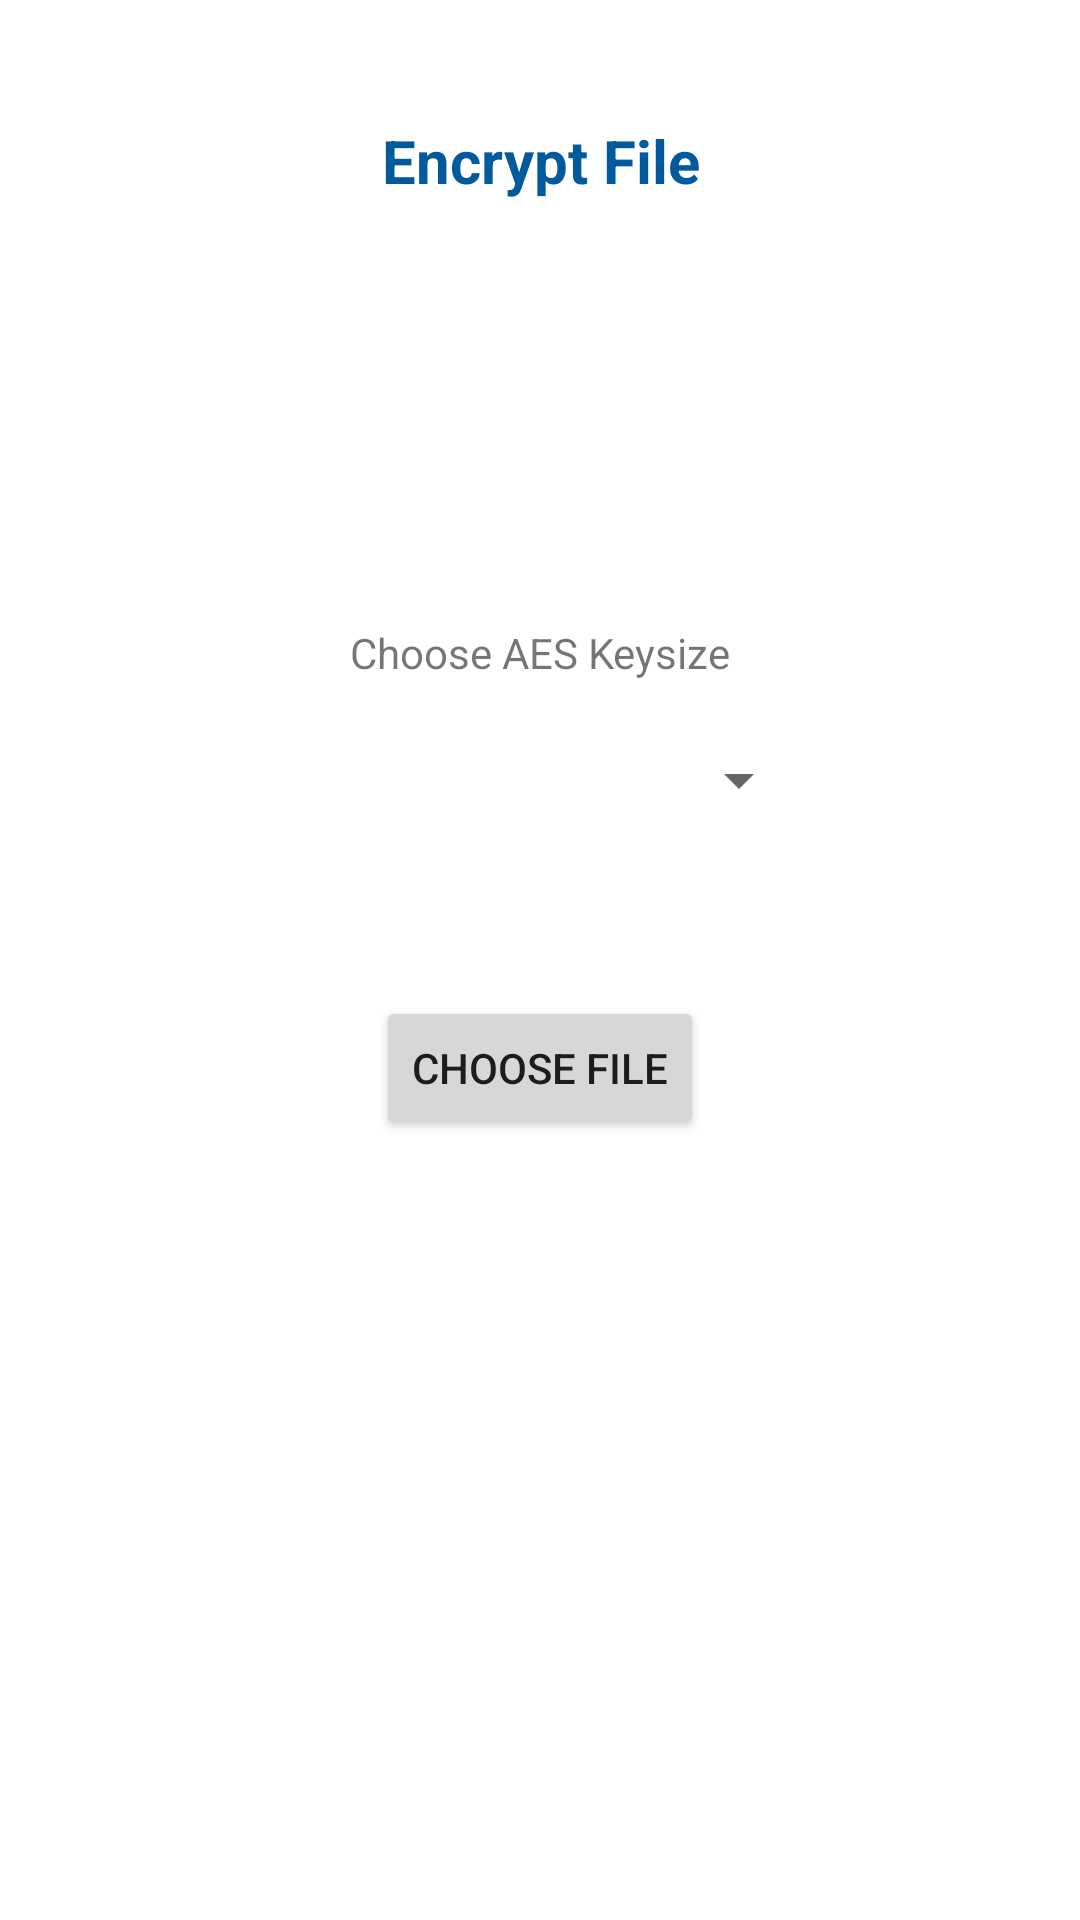

Android layout source for this screen:
<!-- AndroidManifest.xml: application theme Theme.HashCryptic -->
<!-- res/layout/activity_filenecrypt.xml -->
<?xml version="1.0" encoding="utf-8"?>
<androidx.constraintlayout.widget.ConstraintLayout xmlns:android="http://schemas.android.com/apk/res/android"
    xmlns:app="http://schemas.android.com/apk/res-auto"
    xmlns:tools="http://schemas.android.com/tools"
    android:layout_width="match_parent"
    android:layout_height="match_parent"
    tools:context=".FileEncrypt">


    <TextView
        android:id="@+id/filencryptTitle"
        android:layout_width="match_parent"
        android:layout_height="match_parent"
        android:text="Encrypt File"
        android:textAlignment="center"
        android:textColor="@color/darker_blue"
        android:textSize="20sp"
        android:textStyle="bold"
        android:layout_marginTop="40dp"
        tools:layout_editor_absoluteX="28dp"
        tools:layout_editor_absoluteY="-80dp" />

    <Spinner
        android:id="@+id/spinner"
        android:layout_width="182dp"
        android:layout_height="136dp"
        android:layout_marginTop="152dp"
        app:layout_constraintEnd_toEndOf="parent"
        app:layout_constraintHorizontal_bias="0.497"
        app:layout_constraintStart_toStartOf="parent"
        app:layout_constraintTop_toTopOf="@+id/filencryptTitle" />

    <Button
        android:id="@+id/button_choose_file"
        android:layout_width="wrap_content"
        android:layout_height="wrap_content"
        android:layout_marginTop="4dp"
        android:text="Choose file"
        app:layout_constraintEnd_toEndOf="parent"
        app:layout_constraintStart_toStartOf="parent"
        app:layout_constraintTop_toBottomOf="@+id/spinner" />


    <TextView
        android:id="@+id/encryptOption"
        android:layout_width="wrap_content"
        android:layout_height="wrap_content"
        android:layout_marginTop="300dp"
        android:text="Choose AES Keysize"
        app:layout_constraintBottom_toTopOf="@+id/spinner"
        app:layout_constraintEnd_toEndOf="parent"
        app:layout_constraintStart_toStartOf="parent"
        app:layout_constraintTop_toTopOf="@+id/filencryptTitle"
        app:layout_constraintVertical_bias="0.79" />


</androidx.constraintlayout.widget.ConstraintLayout>
<!-- resources referenced by this layout -->
<resources>
  <color name="darker_blue">#FF025A9E</color>
  <style name="Theme.HashCryptic" parent="Theme.MaterialComponents.Light.NoActionBar">
          
          <item name="colorPrimary">@color/light_blue</item>
          <item name="colorPrimaryVariant">@color/darker_blue</item>
          <item name="colorOnPrimary">@color/white</item>
          
          <item name="colorSecondary">@color/teal_200</item>
          <item name="colorSecondaryVariant">@color/teal_700</item>
          <item name="colorOnSecondary">@color/black</item>
          
          <item name="android:statusBarColor" tools:targetApi="l">?attr/colorPrimaryVariant</item>
          
      </style>
  <color name="light_blue">#FF329EA8</color>
  <color name="white">#FFFFFFFF</color>
  <color name="teal_200">#FF03DAC5</color>
  <color name="teal_700">#FF018786</color>
  <color name="black">#FF000000</color>
</resources>
